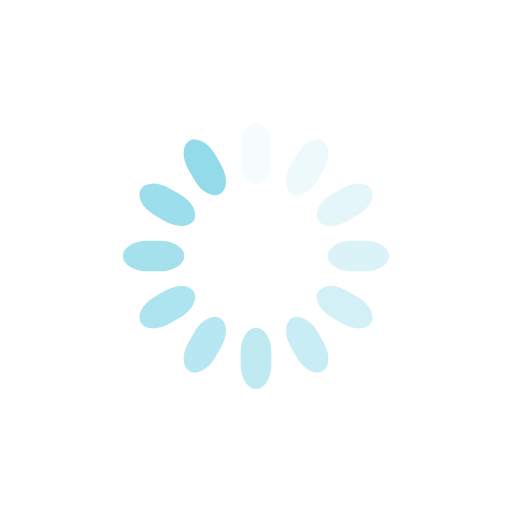
t = 0.00 s
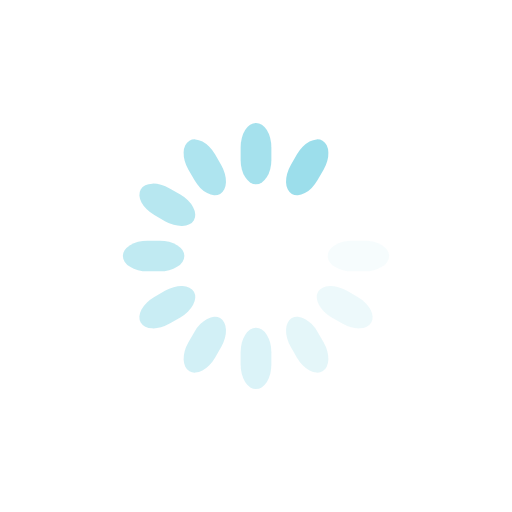
t = 0.33 s
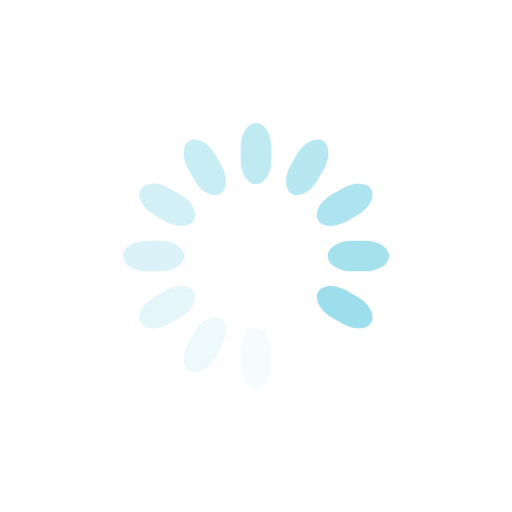
t = 0.65 s
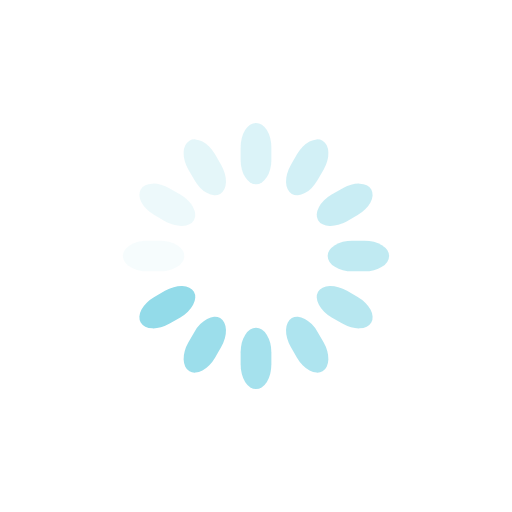
t = 0.98 s

The animated SVG that drew these frames (rendered in a browser with its animation timeline set to each time). Animation: 12 SMIL elements (animate=12); one cycle of 1.30 s, repeats indefinitely.

<svg class="lds-spinner" width="200px"  height="200px"  xmlns="http://www.w3.org/2000/svg" xmlns:xlink="http://www.w3.org/1999/xlink" viewBox="0 0 100 100" preserveAspectRatio="xMidYMid" style="background: none;"><g transform="rotate(0 50 50)">
  <rect x="47" y="24" rx="9.4" ry="4.8" width="6" height="12" fill="#93dbe9">
    <animate attributeName="opacity" values="1;0" times="0;1" dur="1.3s" begin="-1.1916666666666667s" repeatCount="indefinite"></animate>
  </rect>
</g><g transform="rotate(30 50 50)">
  <rect x="47" y="24" rx="9.4" ry="4.8" width="6" height="12" fill="#93dbe9">
    <animate attributeName="opacity" values="1;0" times="0;1" dur="1.3s" begin="-1.0833333333333333s" repeatCount="indefinite"></animate>
  </rect>
</g><g transform="rotate(60 50 50)">
  <rect x="47" y="24" rx="9.4" ry="4.8" width="6" height="12" fill="#93dbe9">
    <animate attributeName="opacity" values="1;0" times="0;1" dur="1.3s" begin="-0.9750000000000001s" repeatCount="indefinite"></animate>
  </rect>
</g><g transform="rotate(90 50 50)">
  <rect x="47" y="24" rx="9.4" ry="4.8" width="6" height="12" fill="#93dbe9">
    <animate attributeName="opacity" values="1;0" times="0;1" dur="1.3s" begin="-0.8666666666666667s" repeatCount="indefinite"></animate>
  </rect>
</g><g transform="rotate(120 50 50)">
  <rect x="47" y="24" rx="9.4" ry="4.8" width="6" height="12" fill="#93dbe9">
    <animate attributeName="opacity" values="1;0" times="0;1" dur="1.3s" begin="-0.7583333333333333s" repeatCount="indefinite"></animate>
  </rect>
</g><g transform="rotate(150 50 50)">
  <rect x="47" y="24" rx="9.4" ry="4.8" width="6" height="12" fill="#93dbe9">
    <animate attributeName="opacity" values="1;0" times="0;1" dur="1.3s" begin="-0.65s" repeatCount="indefinite"></animate>
  </rect>
</g><g transform="rotate(180 50 50)">
  <rect x="47" y="24" rx="9.4" ry="4.8" width="6" height="12" fill="#93dbe9">
    <animate attributeName="opacity" values="1;0" times="0;1" dur="1.3s" begin="-0.5416666666666666s" repeatCount="indefinite"></animate>
  </rect>
</g><g transform="rotate(210 50 50)">
  <rect x="47" y="24" rx="9.4" ry="4.8" width="6" height="12" fill="#93dbe9">
    <animate attributeName="opacity" values="1;0" times="0;1" dur="1.3s" begin="-0.43333333333333335s" repeatCount="indefinite"></animate>
  </rect>
</g><g transform="rotate(240 50 50)">
  <rect x="47" y="24" rx="9.4" ry="4.8" width="6" height="12" fill="#93dbe9">
    <animate attributeName="opacity" values="1;0" times="0;1" dur="1.3s" begin="-0.325s" repeatCount="indefinite"></animate>
  </rect>
</g><g transform="rotate(270 50 50)">
  <rect x="47" y="24" rx="9.4" ry="4.8" width="6" height="12" fill="#93dbe9">
    <animate attributeName="opacity" values="1;0" times="0;1" dur="1.3s" begin="-0.21666666666666667s" repeatCount="indefinite"></animate>
  </rect>
</g><g transform="rotate(300 50 50)">
  <rect x="47" y="24" rx="9.4" ry="4.8" width="6" height="12" fill="#93dbe9">
    <animate attributeName="opacity" values="1;0" times="0;1" dur="1.3s" begin="-0.10833333333333334s" repeatCount="indefinite"></animate>
  </rect>
</g><g transform="rotate(330 50 50)">
  <rect x="47" y="24" rx="9.4" ry="4.8" width="6" height="12" fill="#93dbe9">
    <animate attributeName="opacity" values="1;0" times="0;1" dur="1.3s" begin="0s" repeatCount="indefinite"></animate>
  </rect>
</g></svg>